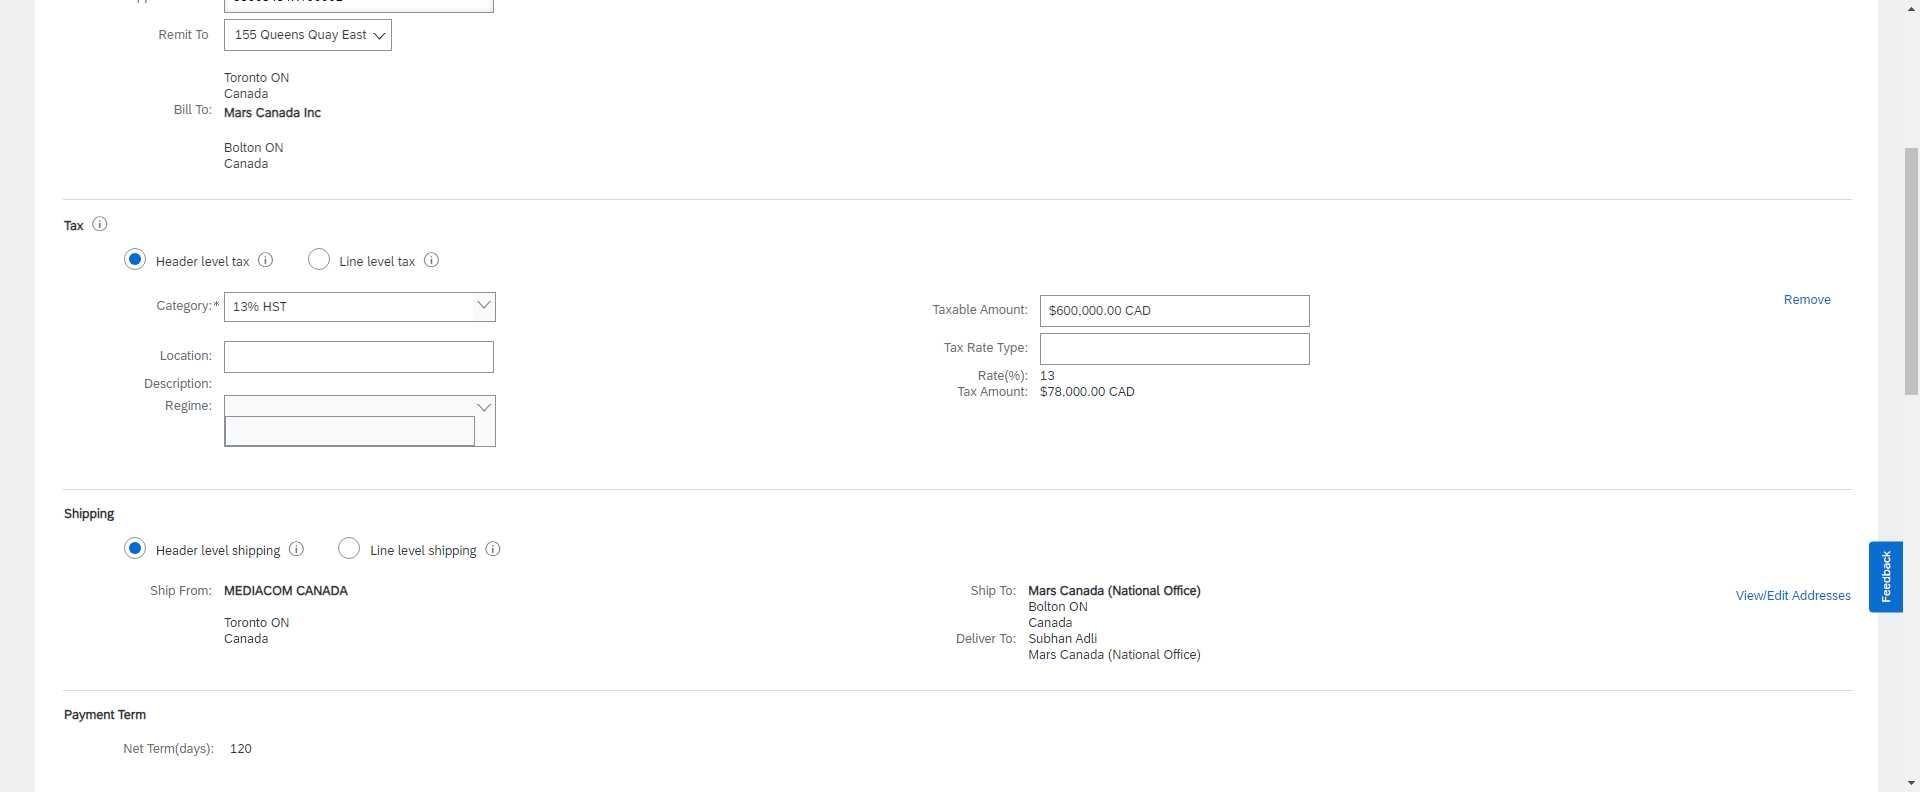
Task: process Dell invoices from an email to insert the Sap Ariba system
Workflow: SAP_3InvDet4_AdditionalFields

Step 1: Use Browser Chrome: SAP Business Network Supplier (chrome.exe)

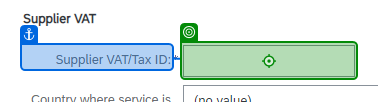
Step 2: type [in_strVatTaxId] into the text box in window 'SAP Business Network Supplier' (chrome.exe)
